Photos from the image-classification dataset "testgit" in the GitHub repository vmohana/testgit. Its 6 classes are: centred, hexagonal, noise, oblique, rectangular, square.

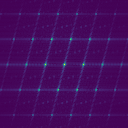
Label: oblique

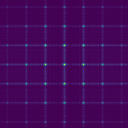
Label: rectangular

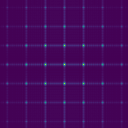
Label: square

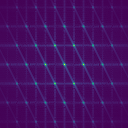
Label: hexagonal

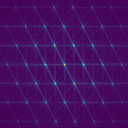
Label: centred

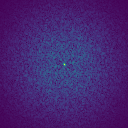
Label: noise
